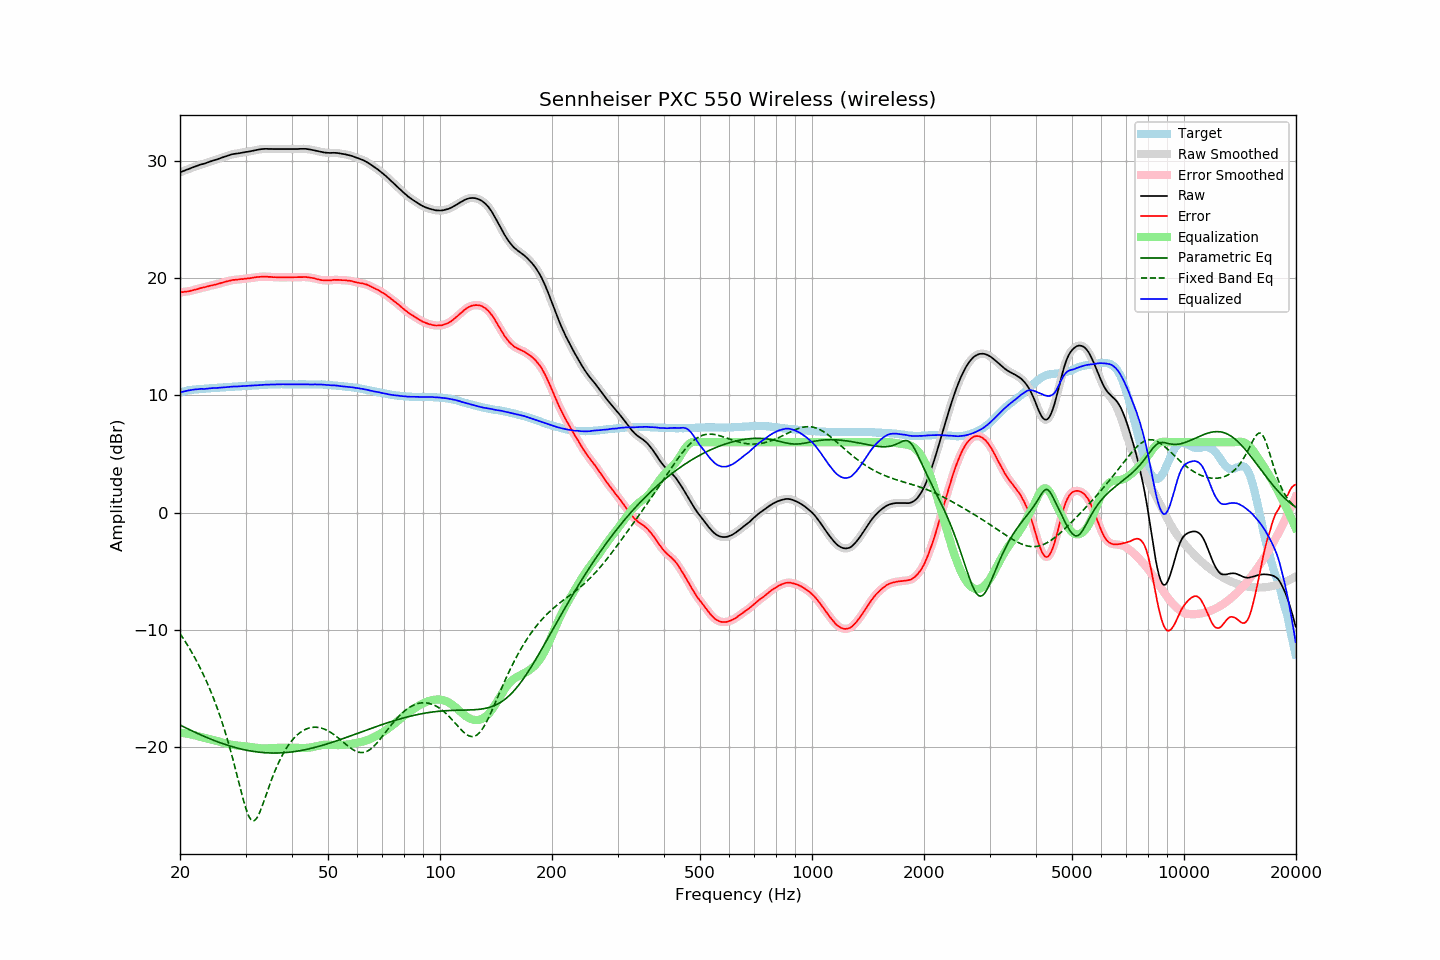

Values plotted in this chart, from the file beside it:
frequency, raw, error, smoothed, error_smoothed, equalization, parametric_eq, fixed_band_eq, equalized_raw, equalized_smoothed, target
20.00, 29.00, 18.77, 29.00, 18.77, -18.77, -18.11, -10.32, 10.23, 10.23, 10.23
20.20, 29.06, 18.79, 29.06, 18.79, -18.79, -18.18, -10.52, 10.28, 10.27, 10.27
20.40, 29.11, 18.80, 29.12, 18.81, -18.80, -18.25, -10.73, 10.31, 10.31, 10.31
20.61, 29.17, 18.83, 29.17, 18.82, -18.82, -18.32, -10.94, 10.35, 10.35, 10.34
20.81, 29.22, 18.84, 29.22, 18.84, -18.84, -18.39, -11.16, 10.38, 10.38, 10.38
21.02, 29.27, 18.85, 29.27, 18.86, -18.87, -18.45, -11.38, 10.40, 10.41, 10.42
21.23, 29.32, 18.88, 29.33, 18.88, -18.89, -18.52, -11.61, 10.43, 10.43, 10.44
21.44, 29.38, 18.92, 29.38, 18.92, -18.92, -18.59, -11.84, 10.46, 10.46, 10.46
21.66, 29.43, 18.95, 29.43, 18.96, -18.95, -18.65, -12.08, 10.48, 10.48, 10.48
21.87, 29.48, 18.99, 29.48, 18.99, -18.99, -18.72, -12.33, 10.49, 10.49, 10.49
22.09, 29.53, 19.02, 29.53, 19.02, -19.02, -18.78, -12.58, 10.51, 10.51, 10.51
22.31, 29.57, 19.05, 29.58, 19.06, -19.06, -18.84, -12.84, 10.51, 10.52, 10.52
22.54, 29.63, 19.10, 29.63, 19.10, -19.10, -18.90, -13.11, 10.53, 10.53, 10.53
22.76, 29.68, 19.14, 29.67, 19.14, -19.13, -18.96, -13.38, 10.55, 10.54, 10.54
22.99, 29.71, 19.17, 29.71, 19.17, -19.17, -19.02, -13.66, 10.54, 10.54, 10.54
23.22, 29.74, 19.19, 29.75, 19.20, -19.21, -19.08, -13.95, 10.54, 10.54, 10.55
23.45, 29.79, 19.24, 29.79, 19.24, -19.24, -19.14, -14.25, 10.55, 10.55, 10.56
23.69, 29.84, 19.28, 29.84, 19.28, -19.27, -19.20, -14.56, 10.57, 10.57, 10.57
23.92, 29.89, 19.32, 29.89, 19.31, -19.31, -19.26, -14.87, 10.59, 10.59, 10.58
24.16, 29.94, 19.35, 29.94, 19.34, -19.34, -19.31, -15.20, 10.60, 10.60, 10.60
24.40, 29.98, 19.37, 29.98, 19.37, -19.37, -19.37, -15.54, 10.61, 10.61, 10.61
24.65, 30.02, 19.41, 30.02, 19.40, -19.41, -19.42, -15.89, 10.61, 10.62, 10.61
24.89, 30.06, 19.44, 30.06, 19.44, -19.44, -19.47, -16.25, 10.62, 10.62, 10.62
25.14, 30.10, 19.47, 30.11, 19.47, -19.48, -19.53, -16.62, 10.62, 10.63, 10.63
25.39, 30.15, 19.51, 30.16, 19.51, -19.51, -19.58, -17.00, 10.64, 10.64, 10.64
25.65, 30.21, 19.55, 30.21, 19.55, -19.55, -19.63, -17.40, 10.66, 10.66, 10.66
25.91, 30.26, 19.60, 30.26, 19.59, -19.59, -19.68, -17.81, 10.67, 10.67, 10.66
26.16, 30.30, 19.63, 30.31, 19.63, -19.63, -19.72, -18.23, 10.67, 10.68, 10.67
26.43, 30.35, 19.67, 30.35, 19.67, -19.67, -19.77, -18.67, 10.68, 10.68, 10.68
26.69, 30.39, 19.70, 30.39, 19.70, -19.71, -19.81, -19.12, 10.69, 10.69, 10.69
26.96, 30.44, 19.73, 30.44, 19.74, -19.74, -19.86, -19.59, 10.70, 10.70, 10.71
27.23, 30.49, 19.77, 30.49, 19.77, -19.77, -19.90, -20.07, 10.72, 10.72, 10.72
27.50, 30.53, 19.80, 30.53, 19.80, -19.80, -19.94, -20.57, 10.74, 10.73, 10.73
27.77, 30.56, 19.83, 30.56, 19.83, -19.82, -19.98, -21.09, 10.74, 10.74, 10.73
28.05, 30.58, 19.84, 30.58, 19.84, -19.84, -20.02, -21.61, 10.74, 10.74, 10.75
28.33, 30.60, 19.86, 30.60, 19.85, -19.86, -20.06, -22.15, 10.75, 10.75, 10.75
28.62, 30.62, 19.87, 30.62, 19.87, -19.87, -20.10, -22.69, 10.75, 10.75, 10.75
28.90, 30.64, 19.88, 30.64, 19.88, -19.89, -20.13, -23.23, 10.76, 10.76, 10.76
29.19, 30.67, 19.91, 30.67, 19.90, -19.90, -20.16, -23.77, 10.77, 10.77, 10.76
29.48, 30.69, 19.90, 30.69, 19.91, -19.91, -20.19, -24.29, 10.78, 10.78, 10.79
29.78, 30.72, 19.93, 30.72, 19.93, -19.93, -20.23, -24.79, 10.80, 10.79, 10.79
30.08, 30.74, 19.94, 30.74, 19.94, -19.94, -20.25, -25.24, 10.80, 10.80, 10.80
30.38, 30.76, 19.96, 30.76, 19.96, -19.96, -20.28, -25.63, 10.80, 10.80, 10.80
30.68, 30.78, 19.96, 30.78, 19.97, -19.98, -20.31, -25.94, 10.80, 10.81, 10.82
30.99, 30.81, 19.99, 30.81, 19.99, -20.00, -20.33, -26.16, 10.81, 10.81, 10.82
31.30, 30.84, 20.02, 30.84, 20.01, -20.02, -20.35, -26.28, 10.82, 10.82, 10.83
31.61, 30.87, 20.04, 30.87, 20.04, -20.04, -20.38, -26.28, 10.83, 10.83, 10.83
31.93, 30.90, 20.06, 30.90, 20.06, -20.06, -20.40, -26.19, 10.84, 10.84, 10.84
32.24, 30.92, 20.08, 30.93, 20.08, -20.08, -20.41, -26.00, 10.85, 10.85, 10.84
32.57, 30.95, 20.09, 30.95, 20.09, -20.09, -20.43, -25.74, 10.86, 10.86, 10.86
32.89, 30.97, 20.10, 30.97, 20.10, -20.10, -20.45, -25.43, 10.87, 10.87, 10.87
33.22, 30.99, 20.11, 30.99, 20.11, -20.11, -20.46, -25.07, 10.88, 10.88, 10.88
33.55, 31.00, 20.12, 31.00, 20.12, -20.11, -20.47, -24.69, 10.89, 10.89, 10.89
33.89, 31.01, 20.12, 31.01, 20.11, -20.11, -20.48, -24.30, 10.90, 10.90, 10.89
34.23, 31.01, 20.11, 31.01, 20.11, -20.11, -20.49, -23.90, 10.91, 10.90, 10.90
34.57, 31.00, 20.09, 31.01, 20.10, -20.10, -20.50, -23.51, 10.90, 10.91, 10.91
34.92, 31.00, 20.09, 31.00, 20.09, -20.09, -20.50, -23.13, 10.91, 10.91, 10.91
35.27, 31.00, 20.09, 31.00, 20.08, -20.08, -20.50, -22.76, 10.92, 10.91, 10.92
35.62, 30.99, 20.07, 31.00, 20.07, -20.08, -20.51, -22.40, 10.92, 10.92, 10.92
35.97, 30.99, 20.07, 30.99, 20.07, -20.07, -20.51, -22.06, 10.92, 10.92, 10.92
... 635 more rows
